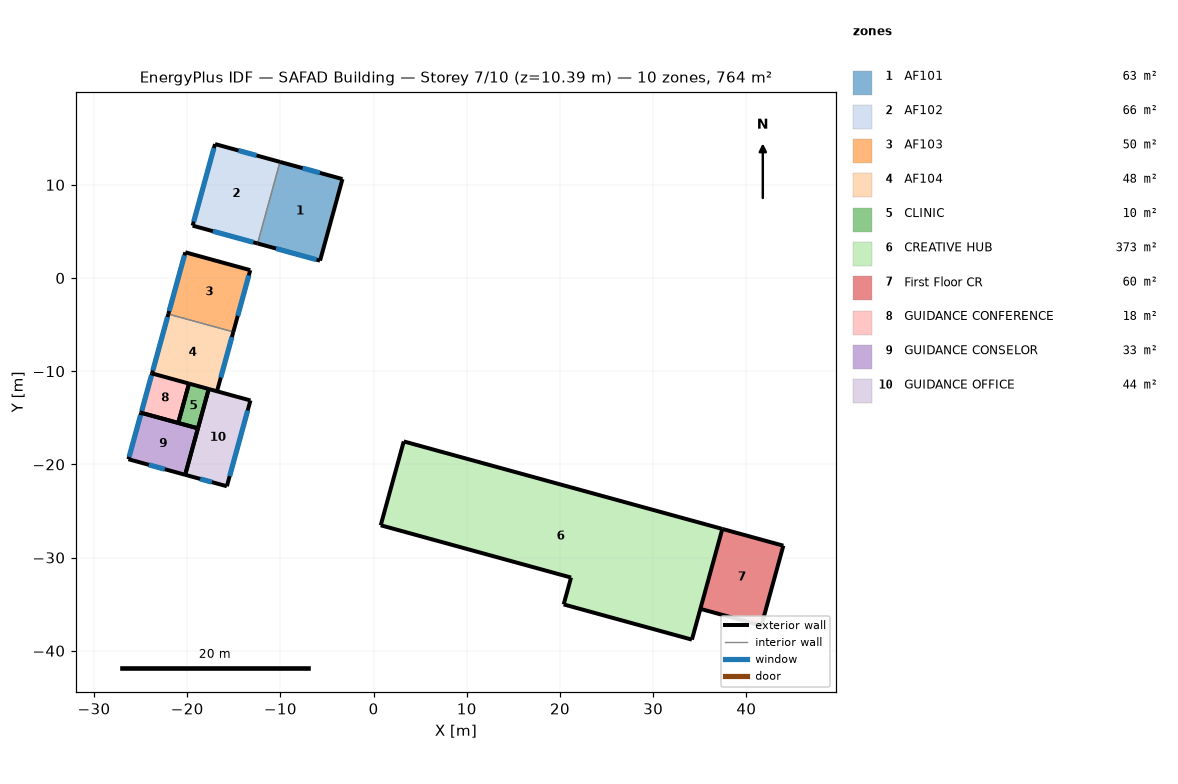
=== STOREY PLAN SPEC (per zone: floor XY polygon, exterior-wall plan segments, windows/doors) ===
zone 1: AF101  (63.1 m²)
  floor: (-3.34, 10.62) (-5.74, 1.86) (-12.45, 3.71) (-10.04, 12.46)
  exterior wall: (-3.34, 10.62) – (-10.04, 12.46)  [7.0 m]
    window: (-5.76, 11.28) – (-7.62, 11.79)  [4.5 m²]
  exterior wall: (-12.45, 3.71) – (-5.74, 1.86)  [7.0 m]
    window: (-10.46, 3.16) – (-6.12, 1.97)  [3.2 m²]
  exterior wall: (-5.74, 1.86) – (-3.34, 10.62)  [9.1 m]
  interior walls: 1
zone 2: AF102  (65.6 m²)
  floor: (-10.04, 12.46) (-12.45, 3.71) (-19.42, 5.62) (-17.01, 14.37)
  exterior wall: (-17.01, 14.37) – (-19.42, 5.62)  [9.1 m]
    window: (-17.13, 13.94) – (-19.30, 6.05)  [19.1 m²]
  exterior wall: (-10.04, 12.46) – (-17.01, 14.37)  [7.2 m]
    window: (-12.56, 13.15) – (-14.50, 13.68)  [4.7 m²]
  exterior wall: (-19.42, 5.62) – (-12.45, 3.71)  [7.2 m]
    window: (-17.24, 5.02) – (-12.90, 3.83)  [3.2 m²]
  interior walls: 1
zone 3: AF103  (49.7 m²)
  floor: (-13.23, 0.84) (-15.05, -5.78) (-22.02, -3.87) (-20.20, 2.76)
  exterior wall: (-15.05, -5.78) – (-13.23, 0.84)  [6.9 m]
    window: (-14.58, -4.06) – (-13.39, 0.28)  [3.2 m²]
  exterior wall: (-20.20, 2.76) – (-22.02, -3.87)  [6.9 m]
    window: (-20.29, 2.43) – (-21.93, -3.54)  [14.5 m²]
  exterior wall: (-13.23, 0.84) – (-20.20, 2.76)  [7.2 m]
  interior walls: 1
zone 4: AF104  (47.8 m²)
  floor: (-15.05, -5.78) (-16.80, -12.15) (-23.77, -10.24) (-22.02, -3.87)
  exterior wall: (-16.80, -12.15) – (-15.05, -5.78)  [6.6 m]
    window: (-16.40, -10.68) – (-15.20, -6.34)  [3.2 m²]
  exterior wall: (-22.02, -3.87) – (-23.77, -10.24)  [6.6 m]
    window: (-22.11, -4.19) – (-23.69, -9.92)  [13.9 m²]
  interior walls: 2
zone 5: CLINIC  (9.6 m²)
  floor: (-17.69, -11.91) (-18.85, -16.13) (-20.96, -15.55) (-19.80, -11.33)
  exterior wall: (-20.96, -15.55) – (-18.85, -16.13)  [2.2 m]
  exterior wall: (-19.80, -11.33) – (-20.96, -15.55)  [4.4 m]
  exterior wall: (-18.85, -16.13) – (-17.69, -11.91)  [4.4 m]
  exterior wall: (-17.69, -11.91) – (-19.80, -11.33)  [2.2 m]
zone 6: CREATIVE HUB  (373.4 m²)
  floor: (37.42, -26.92) (34.16, -38.80) (20.40, -35.03) (21.19, -32.14) (0.77, -26.53) (3.24, -17.54)
  exterior wall: (34.16, -38.80) – (37.42, -26.92)  [12.3 m]
  exterior wall: (20.40, -35.03) – (34.16, -38.80)  [14.3 m]
  exterior wall: (37.42, -26.92) – (3.24, -17.54)  [35.5 m]
  exterior wall: (0.77, -26.53) – (21.19, -32.14)  [21.2 m]
  exterior wall: (21.19, -32.14) – (20.40, -35.03)  [3.0 m]
  exterior wall: (3.24, -17.54) – (0.77, -26.53)  [9.3 m]
zone 7: First Floor CR  (60.4 m²)
  floor: (43.97, -28.72) (41.61, -37.30) (35.07, -35.50) (37.42, -26.92)
  exterior wall: (41.61, -37.30) – (43.97, -28.72)  [8.9 m]
  exterior wall: (35.07, -35.50) – (41.61, -37.30)  [6.8 m]
  exterior wall: (43.97, -28.72) – (37.42, -26.92)  [6.8 m]
  interior walls: 1
zone 8: GUIDANCE CONFERENCE  (18.0 m²)
  floor: (-19.80, -11.33) (-20.96, -15.55) (-24.93, -14.46) (-23.77, -10.24)
  exterior wall: (-19.80, -11.33) – (-23.77, -10.24)  [4.1 m]
  exterior wall: (-23.77, -10.24) – (-24.93, -14.46)  [4.4 m]
    window: (-23.83, -10.45) – (-24.87, -14.25)  [9.2 m²]
  exterior wall: (-24.93, -14.46) – (-20.96, -15.55)  [4.1 m]
  exterior wall: (-20.96, -15.55) – (-19.80, -11.33)  [4.4 m]
zone 9: GUIDANCE CONSELOR  (32.6 m²)
  floor: (-18.85, -16.13) (-20.22, -21.12) (-26.30, -19.45) (-24.93, -14.46)
  exterior wall: (-18.85, -16.13) – (-24.93, -14.46)  [6.3 m]
  exterior wall: (-26.30, -19.45) – (-20.22, -21.12)  [6.3 m]
    window: (-24.11, -20.05) – (-22.41, -20.52)  [4.1 m²]
  exterior wall: (-24.93, -14.46) – (-26.30, -19.45)  [5.2 m]
    window: (-25.00, -14.71) – (-26.23, -19.19)  [10.9 m²]
  exterior wall: (-20.22, -21.12) – (-18.85, -16.13)  [5.2 m]
zone 10: GUIDANCE OFFICE  (44.3 m²)
  floor: (-13.21, -13.14) (-15.74, -22.35) (-20.22, -21.12) (-17.69, -11.91)
  exterior wall: (-15.74, -22.35) – (-13.21, -13.14)  [9.5 m]
    window: (-15.44, -21.26) – (-13.51, -14.22)  [14.6 m²]
  exterior wall: (-13.21, -13.14) – (-17.69, -11.91)  [4.6 m]
  exterior wall: (-17.69, -11.91) – (-20.22, -21.12)  [9.5 m]
  exterior wall: (-20.22, -21.12) – (-15.74, -22.35)  [4.6 m]
    window: (-18.61, -21.56) – (-17.35, -21.90)  [3.0 m²]

=== DERIVED (storey summary) ===
Building: SAFAD Building
Storey: 7 of 10  (floor level z = 10.39 m)
Storey gross floor area: 764.5 m²
Zones on this storey: 10
  - AF101: floor 63.1 m²; exterior wall 23.0 m (74.4 m²); 2 window(s) 7.7 m²; WWR 10.3%
  - AF102: floor 65.6 m²; exterior wall 23.5 m (76.3 m²); 3 window(s) 27.0 m²; WWR 35.4%
  - AF103: floor 49.7 m²; exterior wall 21.0 m (67.9 m²); 2 window(s) 17.6 m²; WWR 26.0%
  - AF104: floor 47.8 m²; exterior wall 13.2 m (42.8 m²); 2 window(s) 17.1 m²; WWR 39.9%
  - CLINIC: floor 9.6 m²; exterior wall 13.1 m (42.6 m²); WWR 0.0%
  - CREATIVE HUB: floor 373.4 m²; exterior wall 95.5 m (309.5 m²); WWR 0.0%
  - First Floor CR: floor 60.4 m²; exterior wall 22.5 m (72.8 m²); WWR 0.0%
  - GUIDANCE CONFERENCE: floor 18.0 m²; exterior wall 17.0 m (55.1 m²); 1 window(s) 9.2 m²; WWR 16.7%
  - GUIDANCE CONSELOR: floor 32.6 m²; exterior wall 23.0 m (74.4 m²); 2 window(s) 15.0 m²; WWR 20.1%
  - GUIDANCE OFFICE: floor 44.3 m²; exterior wall 28.4 m (91.9 m²); 2 window(s) 17.6 m²; WWR 19.2%
Zone adjacency: (none detected)